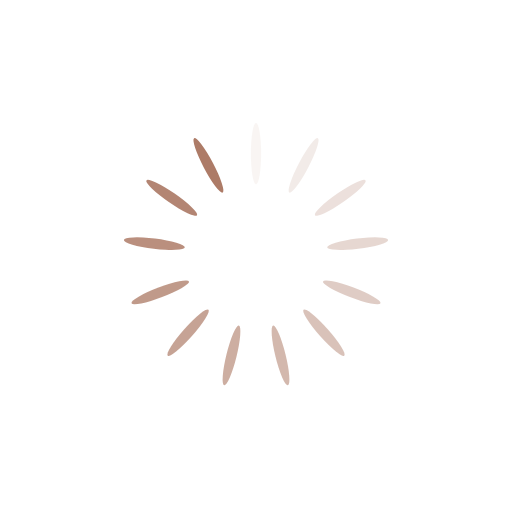
t = 0.00 s
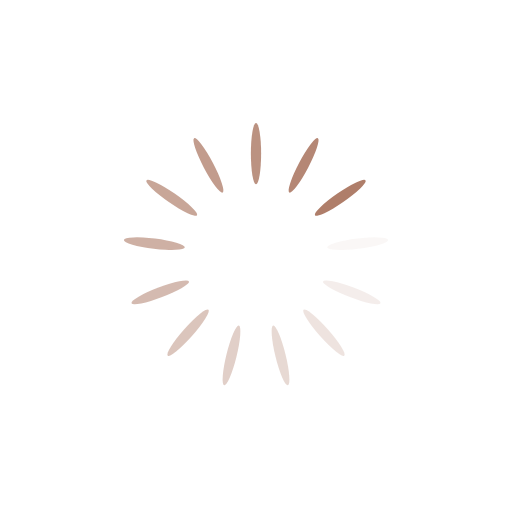
t = 0.22 s
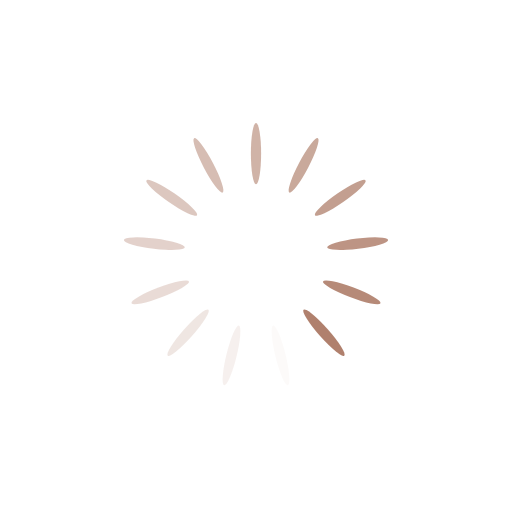
t = 0.44 s
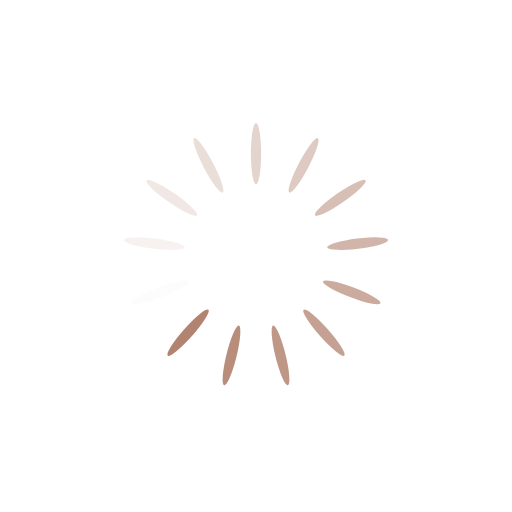
t = 0.65 s

The animated SVG that drew these frames (rendered in a browser with its animation timeline set to each time). Animation: 13 SMIL elements (animate=13); one cycle of 0.87 s, repeats indefinitely.

<?xml version="1.0" encoding="utf-8"?>
<svg xmlns="http://www.w3.org/2000/svg" xmlns:xlink="http://www.w3.org/1999/xlink" style="margin: auto; background: none; display: block; shape-rendering: auto;" width="200px" height="200px" viewBox="0 0 100 100" preserveAspectRatio="xMidYMid">
<g transform="rotate(0 50 50)">
  <rect x="49" y="24" rx="1" ry="6" width="2" height="12" fill="#ad7b67">
    <animate attributeName="opacity" values="1;0" keyTimes="0;1" dur="0.8695652173913042s" begin="-0.8026755852842808s" repeatCount="indefinite"></animate>
  </rect>
</g><g transform="rotate(27.692307692307693 50 50)">
  <rect x="49" y="24" rx="1" ry="6" width="2" height="12" fill="#ad7b67">
    <animate attributeName="opacity" values="1;0" keyTimes="0;1" dur="0.8695652173913042s" begin="-0.7357859531772575s" repeatCount="indefinite"></animate>
  </rect>
</g><g transform="rotate(55.38461538461539 50 50)">
  <rect x="49" y="24" rx="1" ry="6" width="2" height="12" fill="#ad7b67">
    <animate attributeName="opacity" values="1;0" keyTimes="0;1" dur="0.8695652173913042s" begin="-0.6688963210702341s" repeatCount="indefinite"></animate>
  </rect>
</g><g transform="rotate(83.07692307692308 50 50)">
  <rect x="49" y="24" rx="1" ry="6" width="2" height="12" fill="#ad7b67">
    <animate attributeName="opacity" values="1;0" keyTimes="0;1" dur="0.8695652173913042s" begin="-0.6020066889632106s" repeatCount="indefinite"></animate>
  </rect>
</g><g transform="rotate(110.76923076923077 50 50)">
  <rect x="49" y="24" rx="1" ry="6" width="2" height="12" fill="#ad7b67">
    <animate attributeName="opacity" values="1;0" keyTimes="0;1" dur="0.8695652173913042s" begin="-0.5351170568561873s" repeatCount="indefinite"></animate>
  </rect>
</g><g transform="rotate(138.46153846153845 50 50)">
  <rect x="49" y="24" rx="1" ry="6" width="2" height="12" fill="#ad7b67">
    <animate attributeName="opacity" values="1;0" keyTimes="0;1" dur="0.8695652173913042s" begin="-0.46822742474916385s" repeatCount="indefinite"></animate>
  </rect>
</g><g transform="rotate(166.15384615384616 50 50)">
  <rect x="49" y="24" rx="1" ry="6" width="2" height="12" fill="#ad7b67">
    <animate attributeName="opacity" values="1;0" keyTimes="0;1" dur="0.8695652173913042s" begin="-0.4013377926421404s" repeatCount="indefinite"></animate>
  </rect>
</g><g transform="rotate(193.84615384615384 50 50)">
  <rect x="49" y="24" rx="1" ry="6" width="2" height="12" fill="#ad7b67">
    <animate attributeName="opacity" values="1;0" keyTimes="0;1" dur="0.8695652173913042s" begin="-0.33444816053511706s" repeatCount="indefinite"></animate>
  </rect>
</g><g transform="rotate(221.53846153846155 50 50)">
  <rect x="49" y="24" rx="1" ry="6" width="2" height="12" fill="#ad7b67">
    <animate attributeName="opacity" values="1;0" keyTimes="0;1" dur="0.8695652173913042s" begin="-0.26755852842809363s" repeatCount="indefinite"></animate>
  </rect>
</g><g transform="rotate(249.23076923076923 50 50)">
  <rect x="49" y="24" rx="1" ry="6" width="2" height="12" fill="#ad7b67">
    <animate attributeName="opacity" values="1;0" keyTimes="0;1" dur="0.8695652173913042s" begin="-0.2006688963210702s" repeatCount="indefinite"></animate>
  </rect>
</g><g transform="rotate(276.9230769230769 50 50)">
  <rect x="49" y="24" rx="1" ry="6" width="2" height="12" fill="#ad7b67">
    <animate attributeName="opacity" values="1;0" keyTimes="0;1" dur="0.8695652173913042s" begin="-0.13377926421404682s" repeatCount="indefinite"></animate>
  </rect>
</g><g transform="rotate(304.61538461538464 50 50)">
  <rect x="49" y="24" rx="1" ry="6" width="2" height="12" fill="#ad7b67">
    <animate attributeName="opacity" values="1;0" keyTimes="0;1" dur="0.8695652173913042s" begin="-0.06688963210702341s" repeatCount="indefinite"></animate>
  </rect>
</g><g transform="rotate(332.3076923076923 50 50)">
  <rect x="49" y="24" rx="1" ry="6" width="2" height="12" fill="#ad7b67">
    <animate attributeName="opacity" values="1;0" keyTimes="0;1" dur="0.8695652173913042s" begin="0s" repeatCount="indefinite"></animate>
  </rect>
</g>
<!-- [ldio] generated by https://loading.io/ --></svg>